Image classification data set "data" (odeiii/LEMed-Medical-Image-Fusion on GitHub). Class labels (2): MRI scan, PET scan.

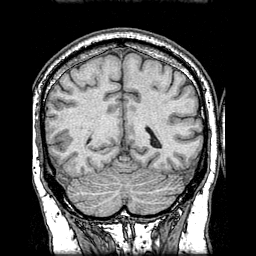
Label: MRI scan

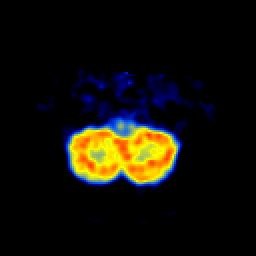
Label: PET scan

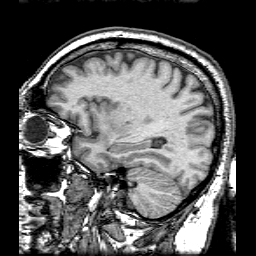
Label: MRI scan

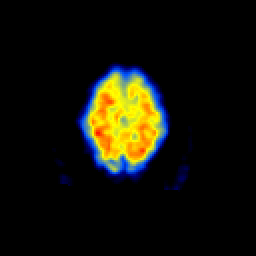
Label: PET scan

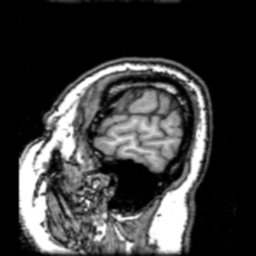
Label: MRI scan

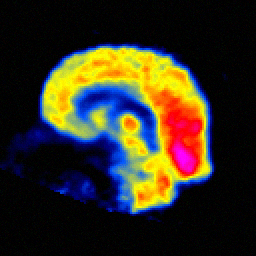
Label: PET scan
